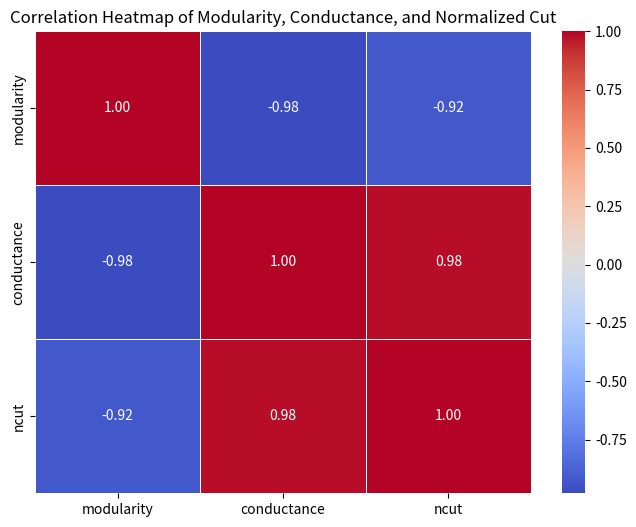

Recreate this plot in Python.
import numpy as np
import pandas as pd
import seaborn as sns
import matplotlib.pyplot as plt

def compute_correlation(metrics_dict):
    """
    Computes and visualizes the correlation matrix for modularity, conductance, and normalized cut.
    """
    # Convert results dictionary to DataFrame
    df = pd.DataFrame(metrics_dict).T  # Transpose to get partitions as rows
    
    # Compute Pearson correlation
    corr_matrix = df.corr(method='pearson')
    
    # Plot heatmap
    plt.figure(figsize=(8, 6))
    sns.heatmap(corr_matrix, annot=True, cmap='coolwarm', fmt='.2f', linewidths=0.5)
    plt.title('Correlation Heatmap of Modularity, Conductance, and Normalized Cut')
    plt.show()
    
    return corr_matrix

#### Data Inputs ####

# Ca-GrQc Data:
# metrics_results = {
#     "CNM": {"modularity": 0.8160, "conductance": 0.0175, "ncut": 0.0002},
#     "MLRMCL": {"modularity": 0.7427413738676999, "conductance": 0.1738296615132966, "ncut": 0.17415314672067236},
#     "GPMetis": {"modularity": 0.3461386598176384, "conductance": 0.48873626632514905, "ncut": 0.4896096516715551}
# }

# Wiki-Vote
# metrics_results = {
#     "CNM": {"modularity": 0.3500, "conductance": 0.2612, "ncut": 0.0043},
#     "MLRMCL": {"modularity": 0.1206508812487393, "conductance": 0.8753593178095572, "ncut": 0.8659733302491168},
#     "GPMetis": {"modularity": 0.048487029894115075, "conductance": 0.9413215870672501, "ncut": 0.9438585725981377}
# }

# Facebook
# metrics_results = {
#     "CNM": {"modularity": 0.7754, "conductance": 0.1056, "ncut": 0.0021},
#     "MLRMCL": {"modularity": 0.7878440023785953, "conductance": 0.5828565500870414, "ncut": 0.5806327132336003},
#     "GPMetis": {"modularity": 0.17415142264649117, "conductance": 0.7447020280972786, "ncut": 0.7501983237745875}
# }

# Gnutella
metrics_results = {
    "CNM": {"modularity": 0.4647, "conductance": 0.4080, "ncut": 0.0175},
    "MLRMCL": {"modularity": 0.31986520043242084, "conductance": 0.6784736322096859, "ncut": 0.6795017045529197},
    "GPMetis": {"modularity": 0.1223275153833746, "conductance": 0.8623881611629702, "ncut": 0.8637381142152598}
}

correlation_matrix = compute_correlation(metrics_results)

print(correlation_matrix)
